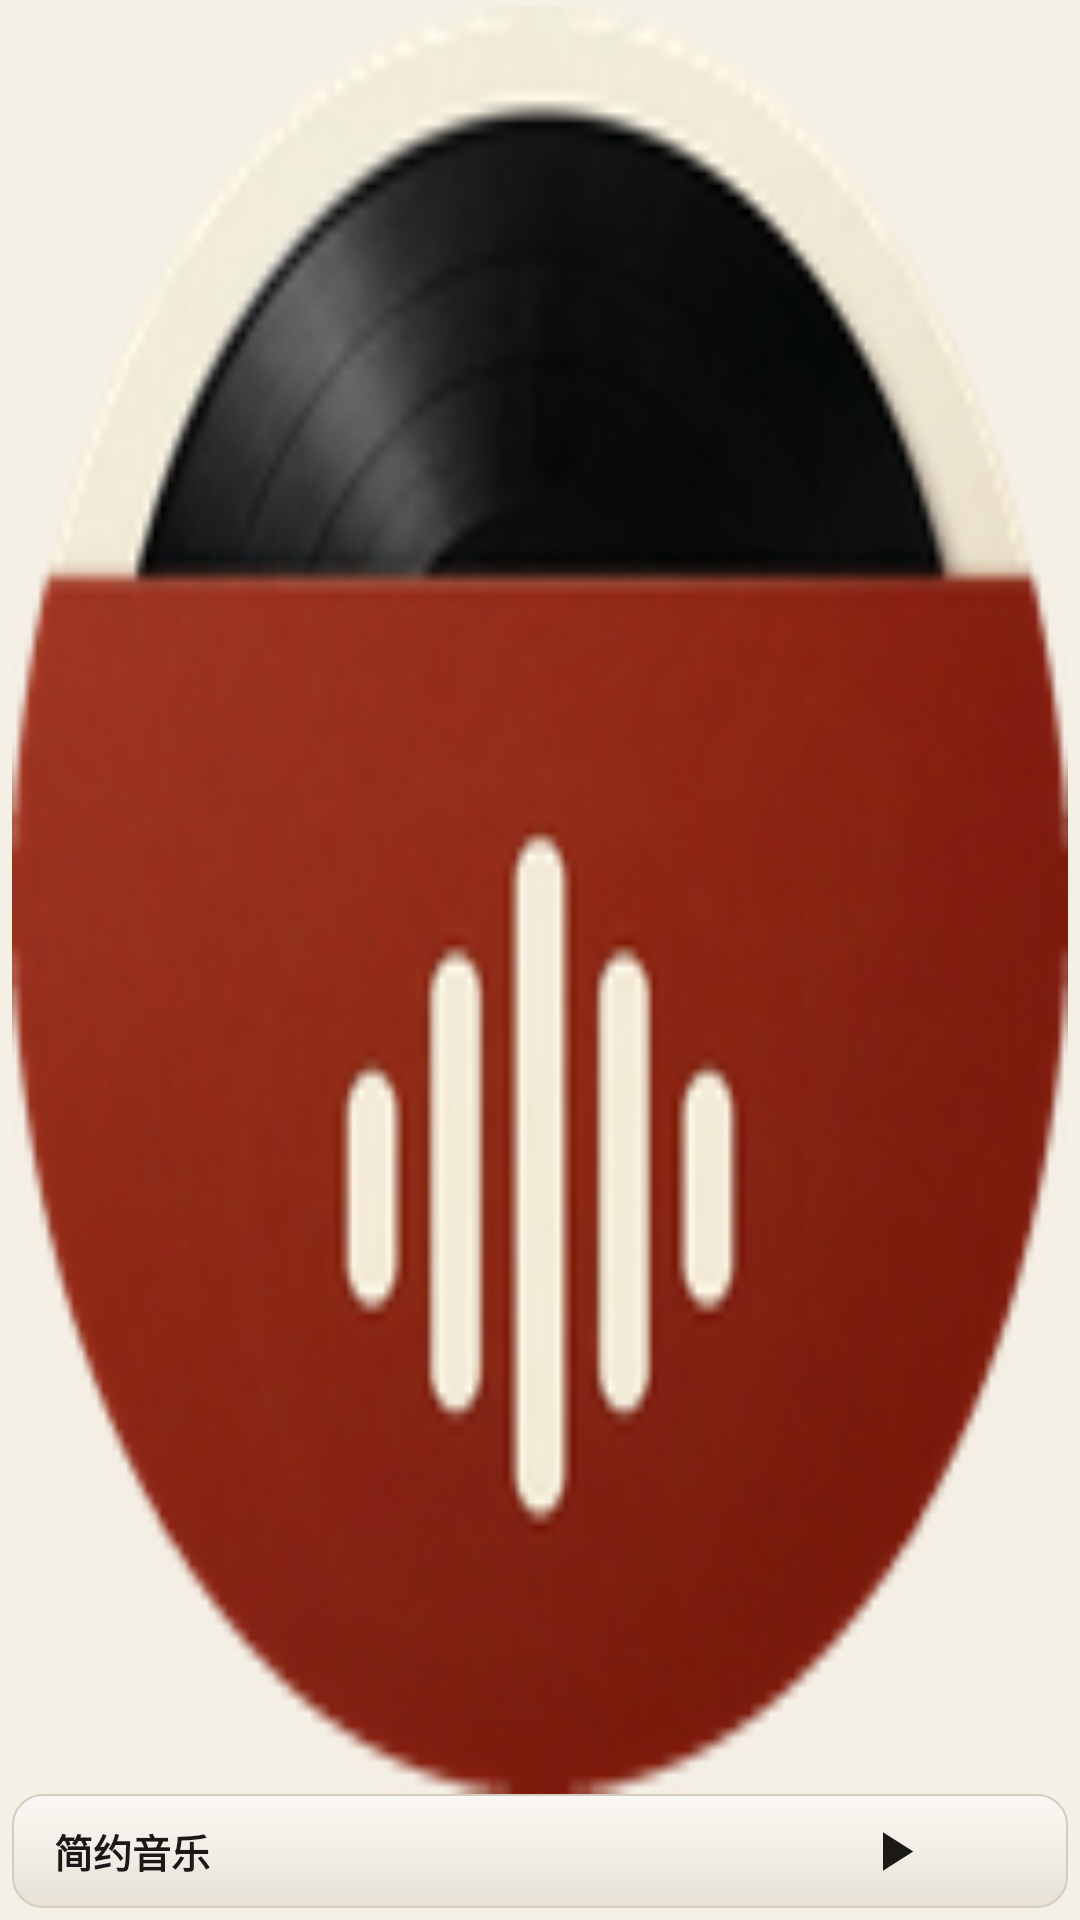

Android layout source for this screen:
<!-- AndroidManifest.xml: application theme Theme.PureMusic -->
<!-- res/layout/widget_pure_music.xml -->
<?xml version="1.0" encoding="utf-8"?>
<LinearLayout xmlns:android="http://schemas.android.com/apk/res/android"
    android:id="@+id/widget_root"
    android:layout_width="match_parent"
    android:layout_height="match_parent"
    android:background="@android:color/transparent"
    android:gravity="bottom|center_horizontal"
    android:orientation="vertical"
    android:paddingStart="4dp"
    android:paddingEnd="4dp"
    android:paddingTop="2dp"
    android:paddingBottom="4dp">

    <ImageView
        android:id="@+id/widget_art"
        android:layout_width="match_parent"
        android:layout_height="0dp"
        android:layout_weight="1"
        android:contentDescription="暖瓷黑胶唱片架"
        android:scaleType="fitXY"
        android:src="@mipmap/ic_launcher_round" />

    <LinearLayout
        android:layout_width="match_parent"
        android:layout_height="38dp"
        android:background="@drawable/widget_walnut_shelf_bar"
        android:gravity="center_vertical"
        android:orientation="horizontal"
        android:paddingStart="14dp"
        android:paddingEnd="10dp">

        <TextView
            android:id="@+id/widget_title"
            android:layout_width="0dp"
            android:layout_height="wrap_content"
            android:layout_weight="1"
            android:layout_marginEnd="8dp"
            android:ellipsize="end"
            android:maxLines="1"
            android:text="简约音乐"
            android:textColor="#1A1918"
            android:textSize="13sp"
            android:textStyle="bold" />

        <TextView
            android:id="@+id/widget_artist"
            android:layout_width="0dp"
            android:layout_height="0dp"
            android:visibility="gone" />

        <TextView
            android:id="@+id/widget_badge"
            android:layout_width="0dp"
            android:layout_height="0dp"
            android:visibility="gone" />

        <ImageButton
            android:id="@+id/widget_prev"
            android:layout_width="30dp"
            android:layout_height="30dp"
            android:background="@android:color/transparent"
            android:contentDescription="上一首"
            android:padding="6dp"
            android:scaleType="fitCenter"
            android:src="@drawable/ic_widget_prev"
            android:tint="#3D3A36" />

        <ImageButton
            android:id="@+id/widget_play_pause"
            android:layout_width="32dp"
            android:layout_height="32dp"
            android:layout_marginStart="2dp"
            android:layout_marginEnd="2dp"
            android:background="@android:color/transparent"
            android:contentDescription="播放或暂停"
            android:padding="5dp"
            android:scaleType="fitCenter"
            android:src="@drawable/ic_widget_play"
            android:tint="#1A1918" />

        <ImageButton
            android:id="@+id/widget_next"
            android:layout_width="30dp"
            android:layout_height="30dp"
            android:background="@android:color/transparent"
            android:contentDescription="下一首"
            android:padding="6dp"
            android:scaleType="fitCenter"
            android:src="@drawable/ic_widget_next"
            android:tint="#3D3A36" />
    </LinearLayout>
</LinearLayout>
<!-- resources referenced by this layout -->
<resources>
  <!-- drawable ic_widget_play (drawable) -->
  <?xml version="1.0" encoding="utf-8"?>
  <vector xmlns:android="http://schemas.android.com/apk/res/android"
      android:width="24dp"
      android:height="24dp"
      android:viewportWidth="24"
      android:viewportHeight="24">
      <path android:fillColor="#FFFFFFFF" android:pathData="M8,5.14v14l11,-7 -11,-7z" />
  </vector>
  <!-- drawable widget_walnut_shelf_bar (drawable) -->
  <?xml version="1.0" encoding="utf-8"?>
  <shape xmlns:android="http://schemas.android.com/apk/res/android" android:shape="rectangle">
      <gradient
          android:angle="270"
          android:startColor="#FAF8F4"
          android:centerColor="#F2EEE6"
          android:endColor="#E6E0D5" />
      <corners android:radius="10dp" />
      <stroke android:width="0.8dp" android:color="#D4CCC0" />
  </shape>
  <!-- mipmap ic_launcher_round: png bitmap (mipmap-hdpi, 8415 bytes) -->
  <style name="Theme.PureMusic" parent="android:Theme.Material.Light.NoActionBar">
          <item name="android:windowBackground">#F5F0E6</item>
          <item name="android:statusBarColor">@android:color/transparent</item>
          <item name="android:navigationBarColor">@android:color/transparent</item>
      </style>
</resources>
